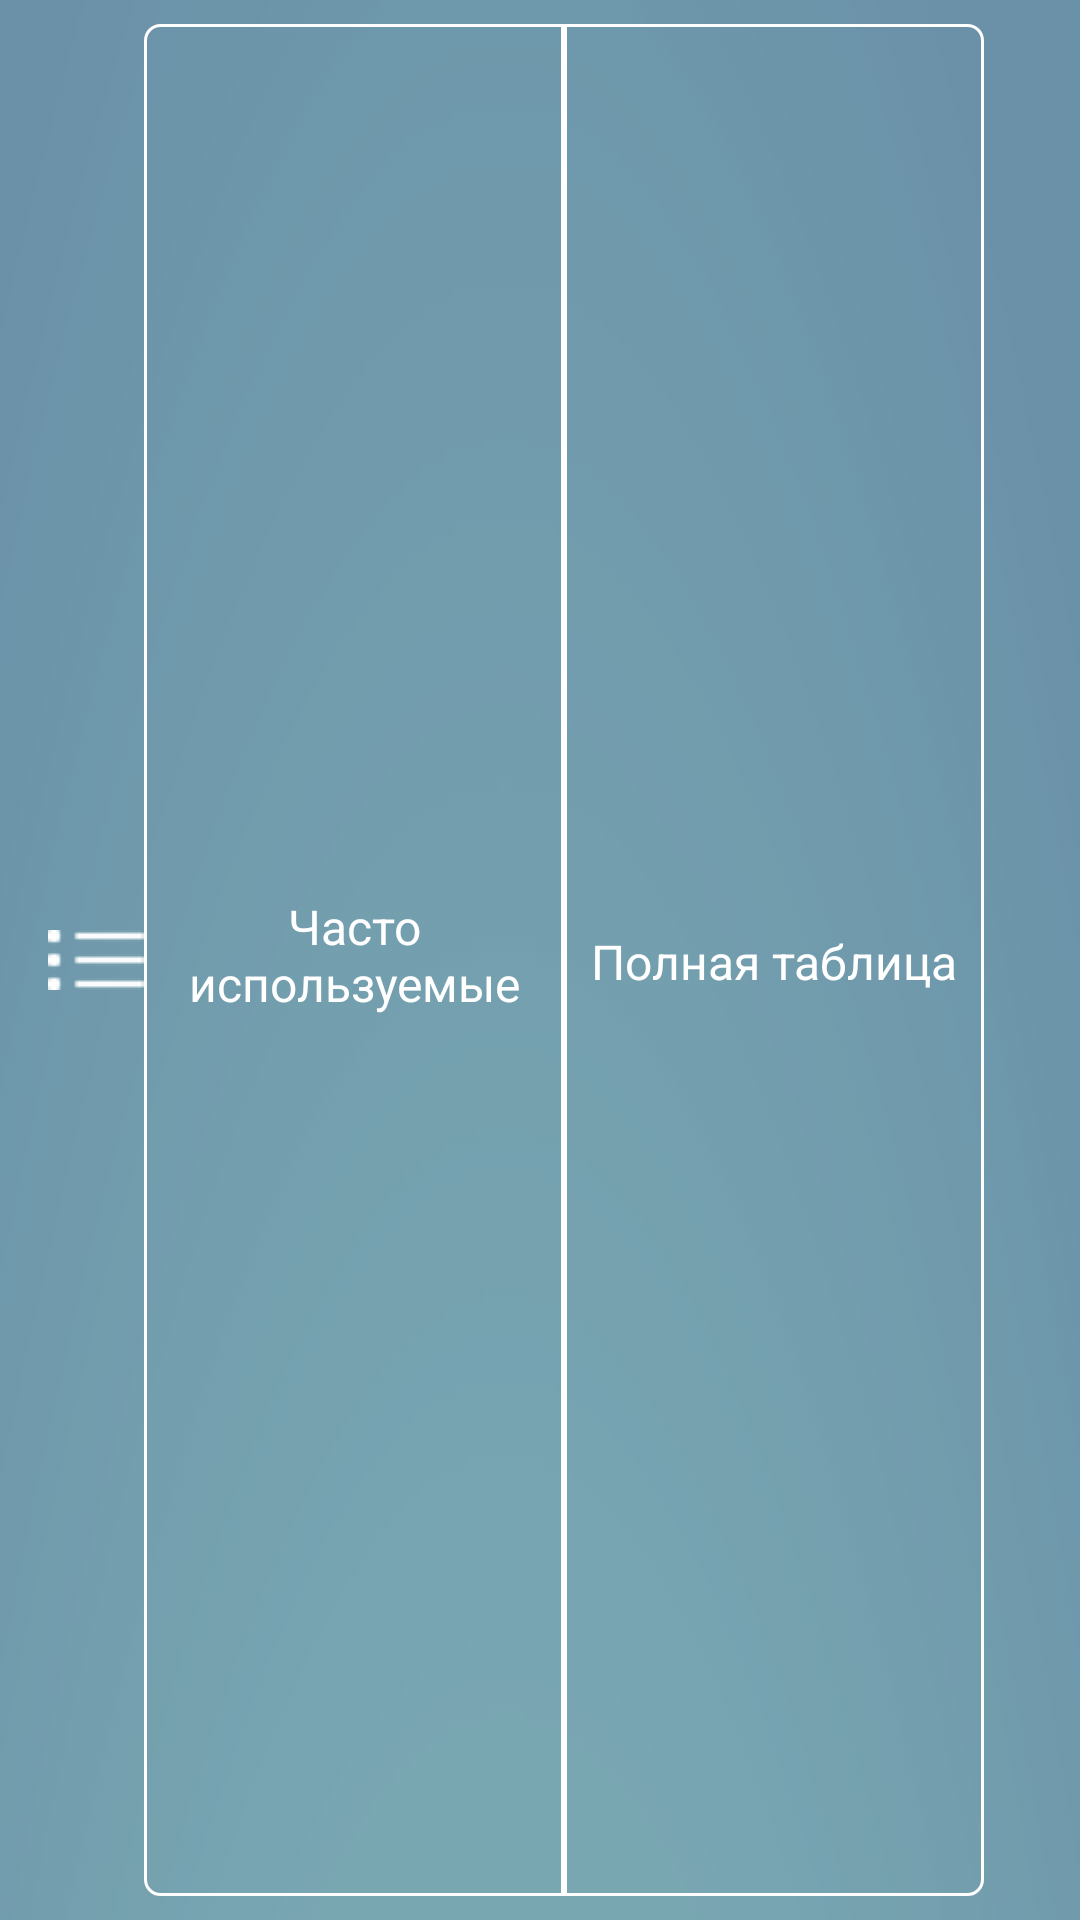

This screen was rendered from an Android layout file. Write that file and the resources it references.
<!-- AndroidManifest.xml: application theme AppTheme -->
<!-- res/layout/toolbar_verb.xml -->
<?xml version="1.0" encoding="utf-8"?>
<android.support.v7.widget.Toolbar xmlns:android="http://schemas.android.com/apk/res/android"
    android:orientation="vertical" android:layout_width="match_parent"
    android:layout_height="56dp"
    android:background="@mipmap/statusbar">
    <RelativeLayout
        android:layout_width="match_parent"
        android:layout_height="match_parent">
        <ImageView
            android:id="@+id/burger"
            android:layout_width="32dp"
            android:layout_height="32dp"
            android:src="@mipmap/menu_icon"
            android:layout_centerVertical="true"/>
        <RelativeLayout
            android:layout_width="wrap_content"
            android:layout_height="wrap_content"
            android:padding="8dp"
            android:layout_centerHorizontal="true">
            <TextView
                android:id="@+id/oftenUsed"
                android:layout_width="@dimen/oftenUsedWidth"
                android:layout_height="match_parent"
                android:gravity="center"
                android:textSize="@dimen/baseTextSize"

                android:paddingRight="8dp"
                android:paddingLeft="8dp"
                android:paddingBottom="4dp"
                android:background="@drawable/top_left_but"
                android:textColor="@android:color/white"
                android:layout_alignParentLeft="true"
                android:text="@string/oftenUsed"/>
            <TextView
                android:id="@+id/table"
                android:layout_width="140dp"
                android:layout_height="match_parent"
                android:gravity="center"
                android:textSize="@dimen/baseTextSize"

                android:paddingRight="8dp"
                android:paddingLeft="8dp"
                android:textColor="@android:color/white"
                android:background="@drawable/top_right_but"
                android:text="@string/fullTable"
                android:layout_toRightOf="@id/oftenUsed"/>
        </RelativeLayout>
    </RelativeLayout>

</android.support.v7.widget.Toolbar>
<!-- resources referenced by this layout -->
<resources>
  <dimen name="baseTextSize">16sp</dimen>
  <dimen name="oftenUsedWidth">140dp</dimen>
  <!-- drawable top_left_but (drawable) -->
  <?xml version="1.0" encoding="utf-8"?>
  <shape xmlns:android="http://schemas.android.com/apk/res/android" >
  
      <stroke
          android:width="1dp"
          android:color="@android:color/white" />
  
      <solid android:color="#00000000" />
  
      <padding
          android:left="1dp"
          android:right="1dp"
          android:top="1dp" />
  
      <corners
          android:bottomLeftRadius="5dp"
          android:topLeftRadius="5dp"/>
  
  </shape>
  <!-- drawable top_right_but (drawable) -->
  <?xml version="1.0" encoding="utf-8"?>
  <shape xmlns:android="http://schemas.android.com/apk/res/android" >
  
      <stroke
          android:width="1dp"
          android:color="@android:color/white" />
  
      <solid android:color="#00000000" />
  
      <padding
          android:left="1dp"
          android:right="1dp"
          android:top="1dp" />
  
      <corners
          android:topRightRadius="5dp"
          android:bottomRightRadius="5dp"/>
  
  </shape>
  <!-- mipmap menu_icon: png bitmap (mipmap-mdpi, 744 bytes) -->
  <!-- mipmap statusbar: png bitmap (mipmap-mdpi, 9265 bytes) -->
  <string name="fullTable">Полная таблица</string>
  <string name="oftenUsed">Часто используемые</string>
  <style name="AppTheme" parent="Theme.AppCompat.Light.NoActionBar">
          
      </style>
</resources>
